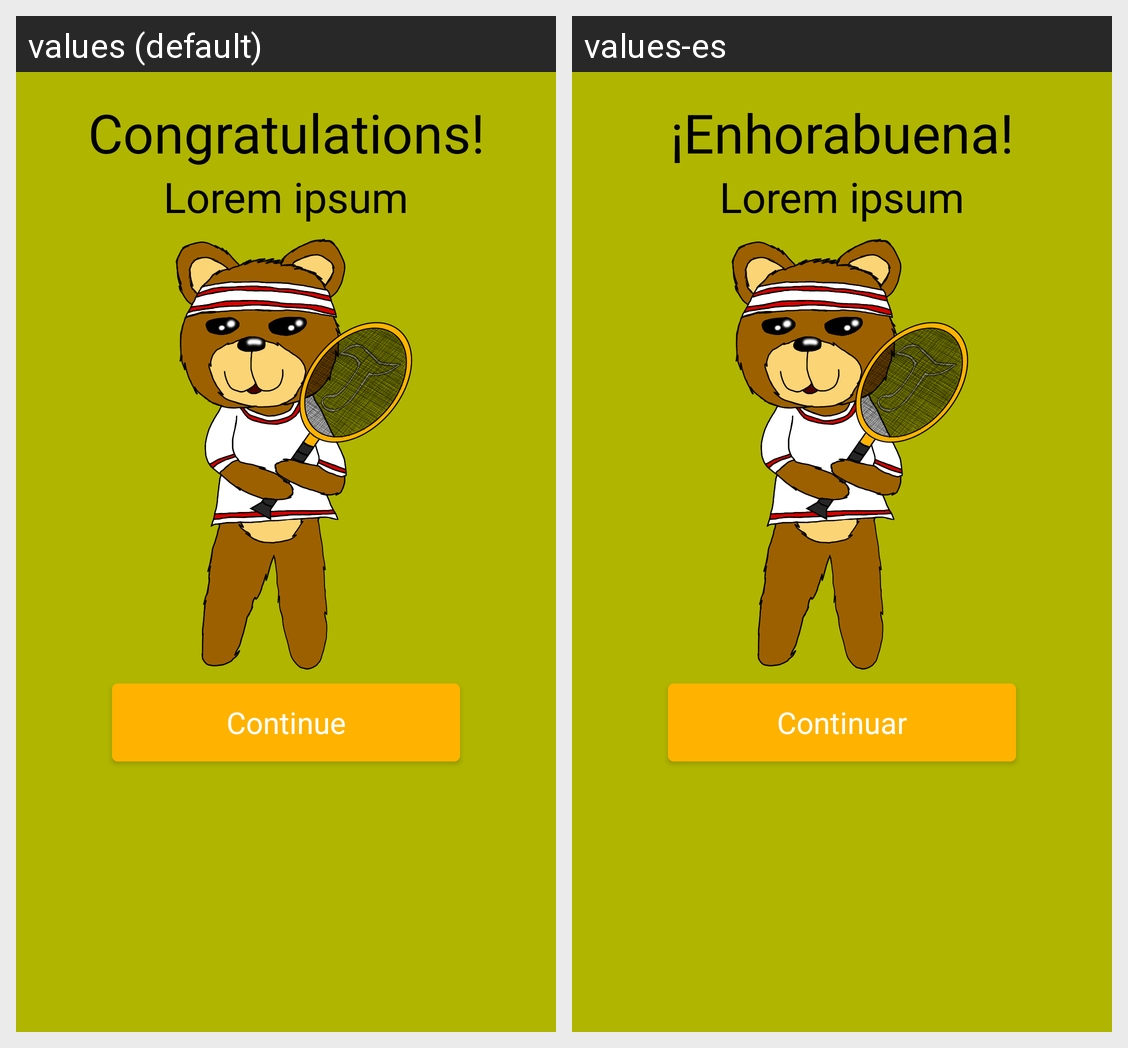

Here is an Android app screen in its default locale and in the app's own translations. Write out the translated-string differences for the strings that appear on this screen.
Android screen res/layout/congrats_fragment.xml rendered under 2 locales, left to right: values (default), values-es. Device: Nexus 5 (rendered at 1080×1920; each locale shown at half size, 540×960, under a caption strip naming it); theme AppTheme.
Strings drawn on this screen, with the default value and each locale's value (text and hints the layout hard-codes, and strings that could not be matched under every locale, appear in the picture but are not listed):

congratulations
  values: Congratulations!
  values-es: ¡Enhorabuena!

small_placeholder
  values: Lorem ipsum
  values-es: Lorem ipsum  [not translated; the default value is used]

action_continue
  values: Continue
  values-es: Continuar
